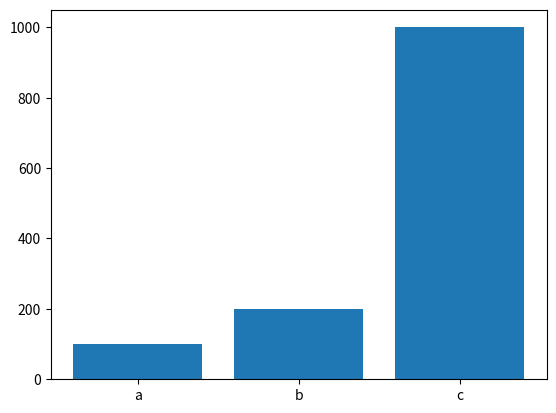
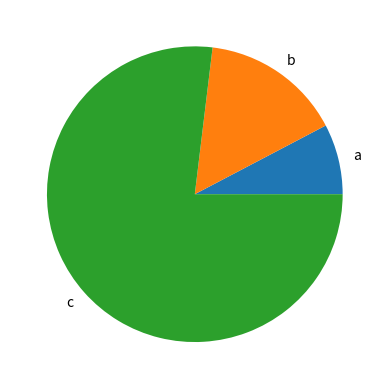

Recreate these plots in Python, in order.
import matplotlib.pyplot as plt

def generate_bar_chart(labels,values):#grafico de barra

    fig, ax = plt.subplots()
    ax.bar(labels,values)
    plt.show()

def generate_pie_chart(labels,values):# gráfico tipo torta
    fig, ax = plt.subplots()
    ax.pie(values,labels=labels)
    plt.show()    

if __name__=='__main__':
    labels = ['a','b','c']
    values=[100,200,1000]
    generate_bar_chart(labels,values)
    generate_pie_chart(labels,values)
